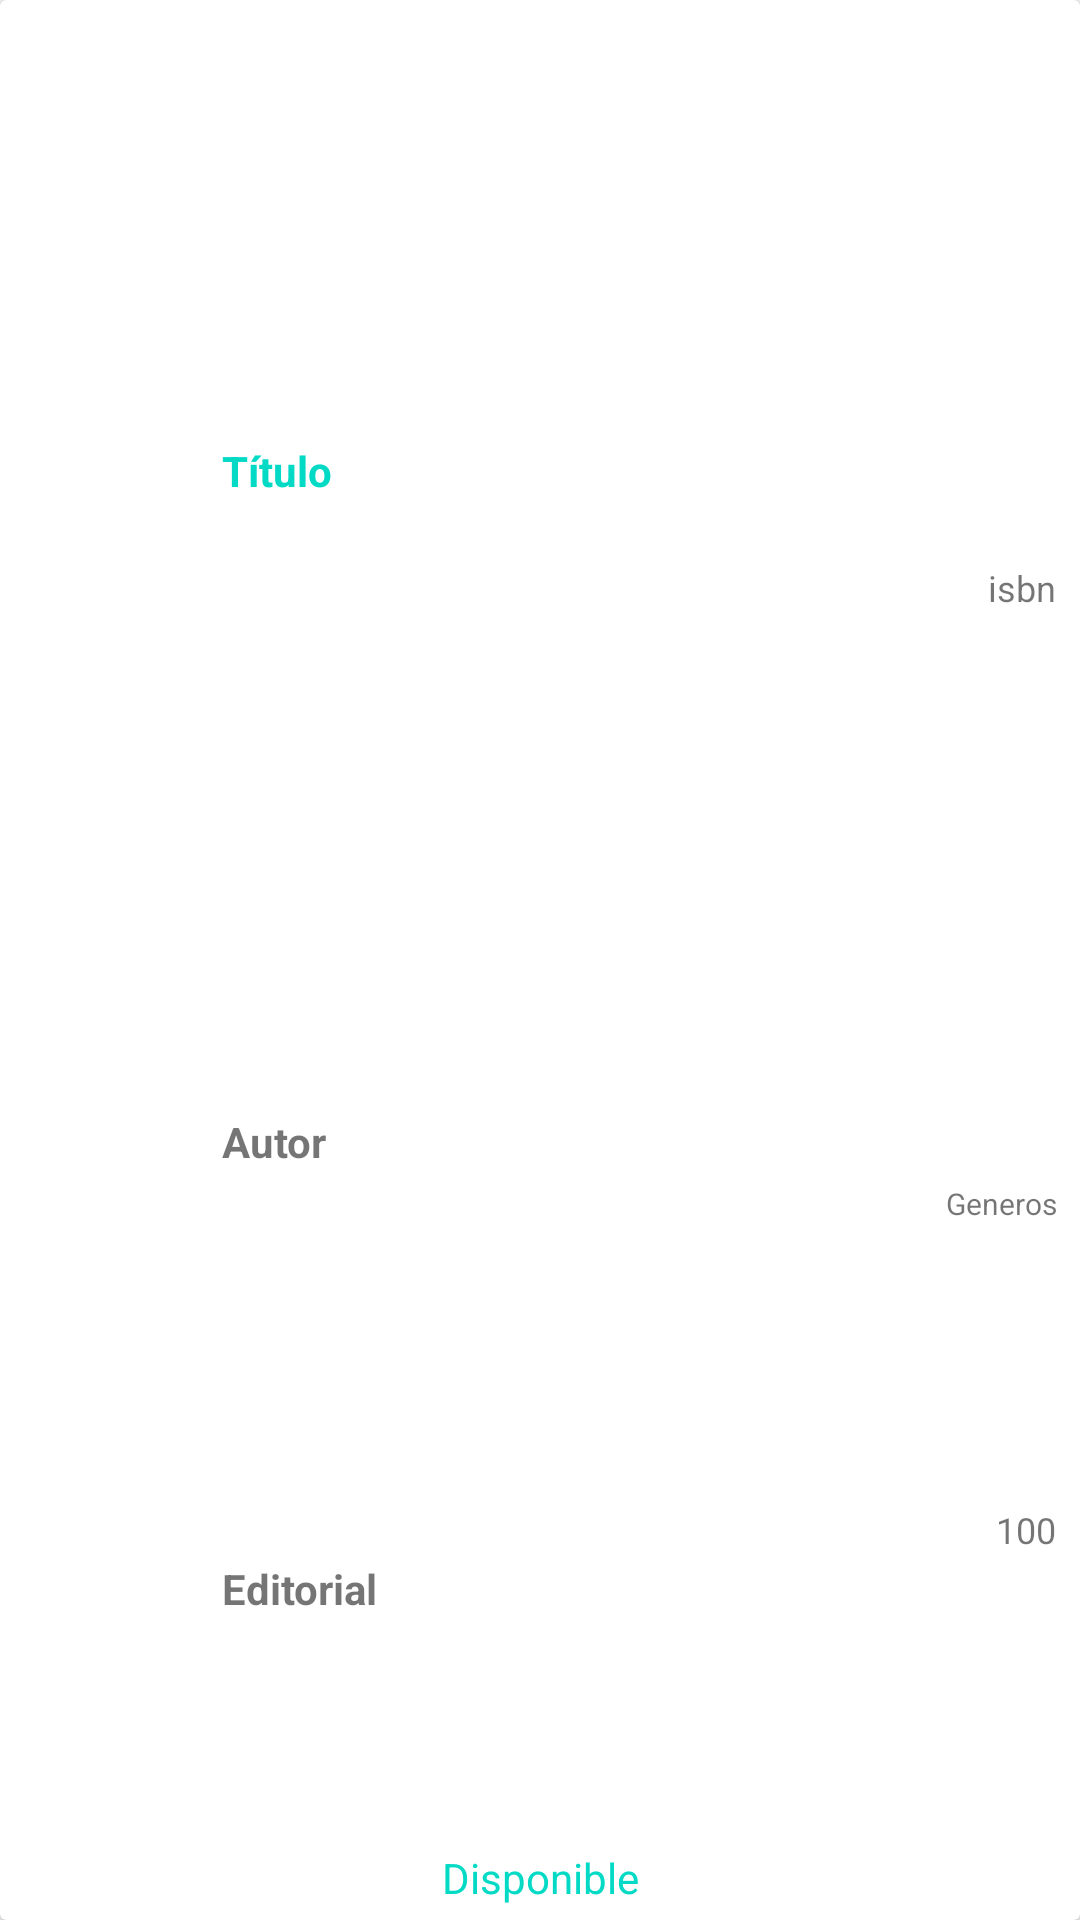

The Android layout XML behind this screen, and the referenced resources:
<!-- AndroidManifest.xml: application theme AppTheme -->
<!-- res/layout/plantilla_libro.xml -->
<?xml version="1.0" encoding="utf-8"?>
<androidx.cardview.widget.CardView xmlns:android="http://schemas.android.com/apk/res/android"
    android:layout_width="match_parent"
    android:layout_height="124dp"
    android:id="@+id/list_item">

    <LinearLayout
        android:layout_width="match_parent"
        android:layout_height="match_parent"
        android:orientation="vertical">
        <LinearLayout
            android:layout_width="match_parent"
            android:layout_height="0dp"
            android:layout_weight="1"
            android:orientation="horizontal">

            <ImageView
                android:layout_width="50dp"
                android:layout_height="50dp"
                android:layout_gravity="center_vertical"
                android:layout_margin="8dp"
                android:src="@drawable/ic_book" />

            <LinearLayout
                android:layout_width="0dp"
                android:layout_height="match_parent"
                android:layout_weight="3"
                android:orientation="vertical"
                android:padding="8dp">

                <TextView
                    android:id="@+id/txt_titulo"
                    android:layout_width="match_parent"
                    android:layout_height="0dp"
                    android:layout_weight="2"
                    android:text="Título"
                    android:gravity="center_vertical"
                    android:textColor="@color/colorAccent"
                    android:textStyle="bold" />

                <TextView
                    android:id="@+id/txt_autor"
                    android:layout_width="match_parent"
                    android:layout_height="0dp"
                    android:layout_weight="1"
                    android:gravity="center_vertical"
                    android:text="Autor"
                    android:textStyle="bold" />

                <TextView
                    android:id="@+id/txt_editorial"
                    android:layout_width="match_parent"
                    android:layout_height="0dp"
                    android:layout_weight="1"
                    android:gravity="center_vertical"
                    android:text="Editorial"
                    android:textStyle="bold" />
            </LinearLayout>

            <LinearLayout
                android:layout_width="0dp"
                android:layout_height="match_parent"
                android:layout_weight="2"
                android:gravity="center_vertical"
                android:orientation="vertical"
                android:paddingRight="8dp">

                <TextView
                    android:id="@+id/txt_isbn"
                    android:layout_width="match_parent"
                    android:layout_height="0dp"
                    android:layout_weight="1"
                    android:gravity="right|bottom"
                    android:text="isbn"
                    android:textSize="12sp" />

                <TextView
                    android:id="@+id/txt_generos"
                    android:layout_width="match_parent"
                    android:layout_height="0dp"
                    android:layout_weight="1"
                    android:gravity="right|bottom"
                    android:text="Generos"
                    android:textSize="10sp"/>

                <TextView
                    android:id="@+id/txt_paginas"
                    android:layout_width="match_parent"
                    android:layout_height="0dp"
                    android:layout_weight="1"
                    android:gravity="right|center_vertical"
                    android:text="100"
                    android:textSize="12sp" />
            </LinearLayout>
        </LinearLayout>

        <TextView
            android:id="@+id/txt_prestamo"
            android:layout_width="match_parent"
            android:layout_height="20dp"
            android:text="Disponible"
            android:gravity="center"
            android:layout_margin="4dp"
            android:textColor="@color/colorAccent"/>
    </LinearLayout>

</androidx.cardview.widget.CardView>
<!-- resources referenced by this layout -->
<resources>
  <style name="AppTheme" parent="Theme.AppCompat.Light.DarkActionBar">
          
          <item name="colorPrimary">@color/colorPrimary</item>
          <item name="colorPrimaryDark">@color/colorPrimaryDark</item>
          <item name="colorAccent">@color/colorAccent</item>
      </style>
  <!-- not gathered from this repository: default colours our renderer supplied (Android Studio template values) -->
  <color name="colorPrimary">#FF6200EE</color>
  <color name="colorPrimaryDark">#FF3700B3</color>
  <color name="colorAccent">#FF03DAC5</color>
</resources>
